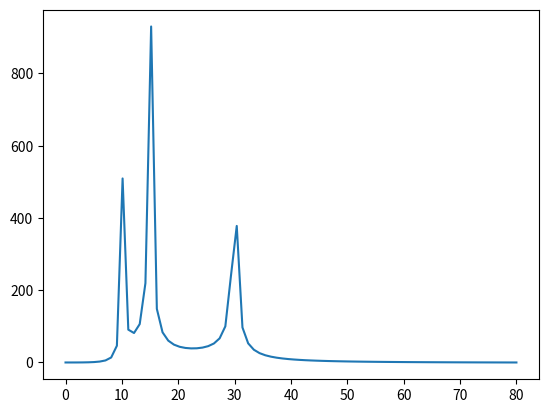

Source code (Python):
import matplotlib.pyplot as plt
import numpy as np

def signal(omega):
    return np.sin(20*np.pi*omega)-2*np.sin(30*np.pi*omega)+np.sin(60*np.pi*omega)

def fourier_transform(func, omega, N):
    result = 0
    for n in range(N):
        result += func(n/N) * np.exp(-2j * np.pi * omega * n / N)
    return result

t = np.linspace(0,80,80)
plt.plot(t,np.abs(fourier_transform(signal, t, 1000)))

plt.show()